Run: headless pygame with SDL's dummy video driver; simulated clock (each Clock.tick advances the game by its frame time, no real sleeping); random seed 0; keys injected as events and as key.get_pressed() state; no mouse input.
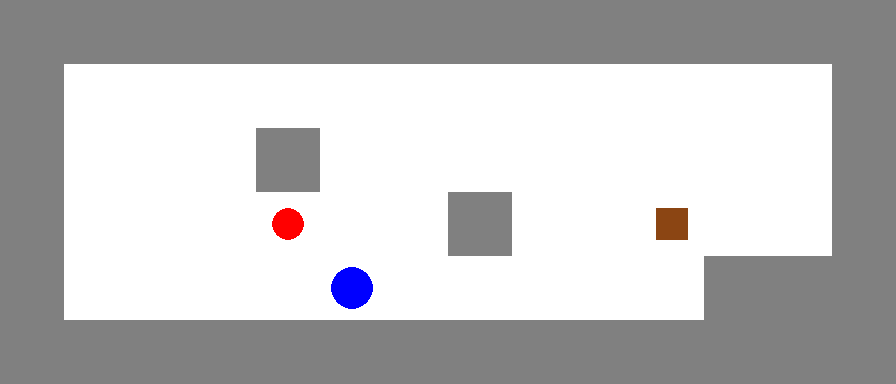
Frame 1 of 4 · flips 1–60 · no input
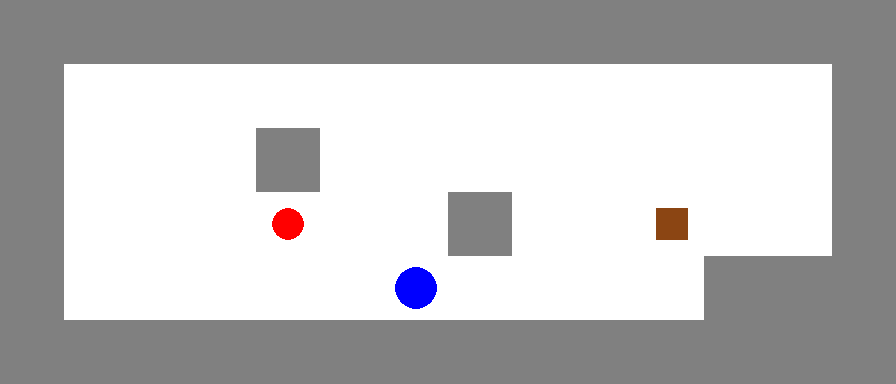
Frame 2 of 4 · flips 61–180 · tapped SPACE, RETURN · held RIGHT (→), D
Frame 3 of 4 · flips 181–300 · held DOWN (↓), S · screen unchanged from frame 2, image omitted
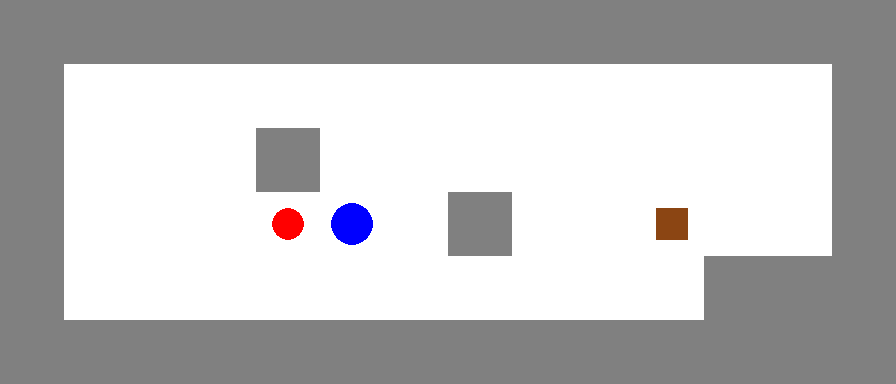
Frame 4 of 4 · flips 301–420 · held LEFT (←), A, UP (↑), W

The pygame program that drew these frames:

import pygame
import sys

# Inisialisasi Pygame
pygame.init()

# Konstanta
CELL_SIZE = 64
WALL_COLOR = (128, 128, 128)      # Abu-abu
FLOOR_COLOR = (255, 255, 255)     # Putih
STORAGE_COLOR = (255, 0, 0)       # Merah
BOX_COLOR = (139, 69, 19)         # Coklat
PLAYER_COLOR = (0, 0, 255)        # Biru

# Data level
level_data = [
    "##############",
    "#            #",
    "#   #        #",
    "#   .  #  $  #",
    "#    @     ###",
    "##############",
]

def parse_level(data):
    height = len(data)
    width = max(len(row) for row in data)
    
    walls = [[False for _ in range(width)] for _ in range(height)]
    storage = [[False for _ in range(width)] for _ in range(height)]
    boxes = []
    player_pos = (0, 0)
    
    for y in range(height):
        row = data[y].ljust(width)
        for x in range(width):
            char = row[x]
            if char == '#':
                walls[y][x] = True
            elif char == '.':
                storage[y][x] = True
            elif char == '@':
                player_pos = (x, y)
            elif char == '$':
                boxes.append((x, y))
            elif char == '*':
                boxes.append((x, y))
                storage[y][x] = True
            elif char == '+':
                player_pos = (x, y)
                storage[y][x] = True
    return walls, storage, boxes, player_pos

# Parse level
walls, storage, boxes, player_pos = parse_level(level_data)
width = len(walls[0])
height = len(walls)

# Fungsi gerakan
def move(dx, dy):
    global player_pos, boxes
    px, py = player_pos
    nx = px + dx
    ny = py + dy

    if nx < 0 or nx >= width or ny < 0 or ny >= height:
        return

    if walls[ny][nx]:
        return

    if (nx, ny) in boxes:
        nnx = nx + dx
        nny = ny + dy
        
        if nnx < 0 or nnx >= width or nny < 0 or nny >= height:
            return
            
        if walls[nny][nnx] or (nnx, nny) in boxes:
            return
            
        boxes.remove((nx, ny))
        boxes.append((nnx, nny))
    
    player_pos = (nx, ny)

# Fungsi cek kemenangan
def is_victory():
    for (x, y) in boxes:
        if not storage[y][x]:
            return False
    return True

# Setup display
screen = pygame.display.set_mode((width * CELL_SIZE, height * CELL_SIZE))
pygame.display.set_caption("Sokoban")
clock = pygame.time.Clock()

# Game loop
running = True
while running:
    # Handle events
    for event in pygame.event.get():
        if event.type == pygame.QUIT:
            running = False
        elif event.type == pygame.KEYDOWN:
            if event.key == pygame.K_UP:
                move(0, -1)
            elif event.key == pygame.K_DOWN:
                move(0, 1)
            elif event.key == pygame.K_LEFT:
                move(-1, 0)
            elif event.key == pygame.K_RIGHT:
                move(1, 0)
    
    # Gambar grid
    screen.fill((0, 0, 0))
    
    for y in range(height):
        for x in range(width):
            rect = pygame.Rect(x * CELL_SIZE, y * CELL_SIZE, CELL_SIZE, CELL_SIZE)
            
            # Gambar lantai/dinding
            if walls[y][x]:
                pygame.draw.rect(screen, WALL_COLOR, rect)
            else:
                pygame.draw.rect(screen, FLOOR_COLOR, rect)
                
                # Gambar titik penyimpanan
                if storage[y][x]:
                    center = (x * CELL_SIZE + CELL_SIZE//2, 
                             y * CELL_SIZE + CELL_SIZE//2)
                    pygame.draw.circle(screen, STORAGE_COLOR, center, CELL_SIZE//4)
    
    # Gambar kotak
    for (x, y) in boxes:
        box_rect = pygame.Rect(
            x * CELL_SIZE + CELL_SIZE//4,
            y * CELL_SIZE + CELL_SIZE//4,
            CELL_SIZE//2,
            CELL_SIZE//2
        )
        pygame.draw.rect(screen, BOX_COLOR, box_rect)
    
    # Gambar pemain
    px, py = player_pos
    player_center = (
        px * CELL_SIZE + CELL_SIZE//2,
        py * CELL_SIZE + CELL_SIZE//2
    )
    pygame.draw.circle(screen, PLAYER_COLOR, player_center, CELL_SIZE//3)
    
    # Cek kemenangan
    if is_victory():
        font = pygame.font.Font(None, 74)
        text = font.render('MENANG!', True, (0, 255, 0))
        text_rect = text.get_rect(center=(width*CELL_SIZE//2, height*CELL_SIZE//2))
        screen.blit(text, text_rect)
    
    pygame.display.flip()
    clock.tick(30)

pygame.quit()
sys.exit()
